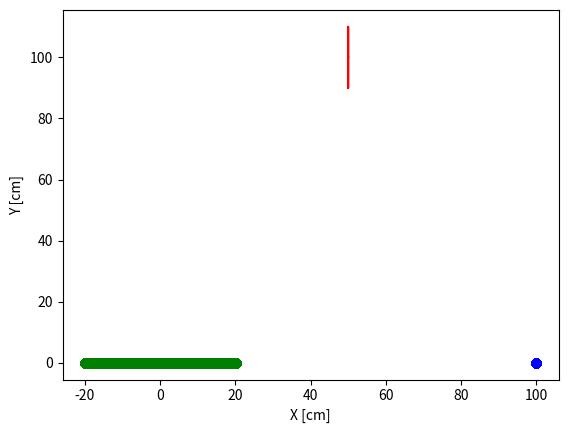
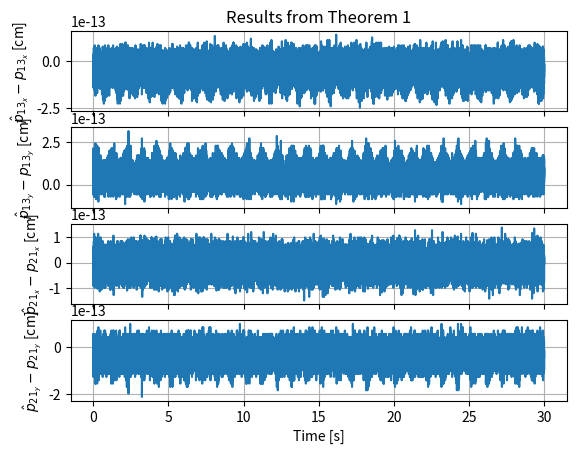
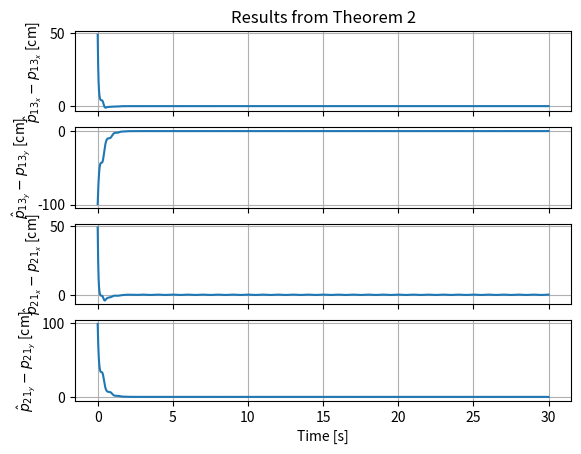

Recreate these plots in Python, in order.
import matplotlib.pyplot as pl
import numpy as np
from numpy import linalg as la

def Rot(theta):
    # Rotation matrix
    return np.array([[np.cos(theta), -np.sin(theta)],[np.sin(theta), np.cos(theta)]])

def compute_alphas_from_p(p):
    # Eq. 1
    alpha = np.zeros(3) # a312 a123 a231

    p1 = p[0:2]
    p2 = p[2:4]
    p3 = p[4:6]
    l12 = la.norm(p2-p1)
    l23 = la.norm(p3-p2)
    l31 = la.norm(p1-p3)

    b12 = (p2 - p1) / l12
    b21 = -b12
    b23 = (p3 - p2) / l23
    b32 = -b23
    b31 = (p1 - p3) / l31
    b13 = -b31

    Rot90 = Rot(np.pi/2)
    b12p = Rot90.dot(b12)
    b21p = Rot90.dot(b21)
    b23p = Rot90.dot(b23)
    b32p = Rot90.dot(b32)
    b31p = Rot90.dot(b31)
    b13p = Rot90.dot(b13)

    if (b12.dot(b13p) > 0):
        alpha[0] = np.arccos(b12.dot(b13))
    else:
        alpha[0] = 2*np.pi - np.arccos(b12.dot(b13))

    if (b23.dot(b21p) > 0):
        alpha[1] = np.arccos(b23.dot(b21))
    else:
        alpha[1] = 2*np.pi - np.arccos(b23.dot(b21))

    if (b31.dot(b32p) > 0):
        alpha[2] = np.arccos(b31.dot(b32))
    else:
        alpha[2] = 2*np.pi - np.arccos(b31.dot(b32))

    return alpha

def compute_alpha_dot(p, v):
    # Analytic calculation of alpha_dot from alpha and velocities
    alpha_dot = np.zeros(3) # a312 a123 a231
    alpha = compute_alphas_from_p(p)

    p1 = p[0:2]
    p2 = p[2:4]
    p3 = p[4:6]
    v1 = v[0:2]
    v2 = v[2:4]
    v3 = v[4:6]

    l12 = la.norm(p2-p1)
    l21 = l12
    l23 = la.norm(p3-p2)
    l32 = l23
    l31 = la.norm(p1-p3)
    l13 = l31

    b12 = (p2 - p1) / l12
    b21 = -b12
    b23 = (p3 - p2) / l23
    b32 = -b23
    b31 = (p1 - p3) / l31
    b13 = -b31

    Pb12 = np.eye(2) - np.outer(b12,b12)
    Pb13 = np.eye(2) - np.outer(b13,b13)
    Pb21 = np.eye(2) - np.outer(b21,b21)
    Pb23 = np.eye(2) - np.outer(b23,b23)
    Pb31 = np.eye(2) - np.outer(b31,b31)
    Pb32 = np.eye(2) - np.outer(b32,b32)

    alpha312_dot = -((Pb13.dot(v3-v1)).T.dot(b12)/l13  + b13.dot(Pb12).dot(v2-v1)/l12)/np.sin(alpha[0])
    alpha123_dot = -((Pb21.dot(v1-v2)).T.dot(b23)/l21  + b21.dot(Pb23).dot(v3-v2)/l23)/np.sin(alpha[1])
    alpha231_dot = -((Pb32.dot(v2-v3)).T.dot(b31)/l32  + b32.dot(Pb31).dot(v1-v3)/l31)/np.sin(alpha[2])

    alpha_dot[0] = alpha312_dot
    alpha_dot[1] = alpha123_dot
    alpha_dot[2] = alpha231_dot

    return alpha_dot

def M1t123(alpha):
    # Eq 9
    # We assume that alpha = [a312 a123 a231]
    M = np.zeros((4,4))
    M[0:2,0:2] = -np.sin(alpha[1])*(Rot(alpha[0]).T)
    M[0:2,2:4] =  np.sin(alpha[2])*np.eye(2)
    M[2:4,0:2] =  np.sin(alpha[1])*np.eye(2)
    M[2:4,2:4] =  np.sin(alpha[0])*(Rot(alpha[2]).T) - np.sin(alpha[1])*np.eye(2)

    return M

def M2t123(alpha, alpha_dot):
    # Eq 13
    # We assume that alpha = [a312 a123 a231], and the same for alpha_dot
    M = np.zeros((4,4))
    M[0:2,0:2] = -alpha_dot[2]*np.cos(alpha[2])*np.eye(2)
    M[0:2,2:4] = -alpha_dot[1]*np.cos(alpha[1])*Rot(alpha[0]).T -alpha_dot[0]*np.sin(alpha[1])*Rot(alpha[0]+np.pi/2).T
    M[2:4,0:2] =  alpha_dot[1]*np.cos(alpha[1])*np.eye(2) -alpha_dot[0]*np.cos(alpha[0])*Rot(alpha[2]).T -alpha_dot[2]*np.sin(alpha[0])*Rot(alpha[2]+np.pi/2).T
    M[2:4,2:4] =  alpha_dot[1]*np.cos(alpha[1])*np.eye(2)

    return M


# Arbitrary initial positions
p = np.random.rand(6)*50 - 100 # p1, p2, p3
alpha = compute_alphas_from_p(p) # a312 a123 a231

# Check Lemma 1
p1 = p[0:2]
p2 = p[2:4]
p3 = p[4:6]
p21p31 = np.zeros(4)
p21p31[0:2] = p1-p2
p21p31[2:4] = p1-p3
M1 = M1t123(alpha)
M1.dot(p21p31) # Almost zero :)

# Check Example 1 (in the previous version of the paper, the example is wrong :O )
alpha_ex = np.array([5.83, 5.64, 4.23])
alpha_dot_ex = np.array([-1.2, 0.8, 0.4])
M2 = M2t123(alpha_ex, alpha_dot_ex)

# Check Theorem 1 & Theorem 2
# First, we need to move the robots, lets do the isosceles triangle experiment

tf = 30
dt_inv = 1000 # Sampling frequency in sec^-1
dt = 1.0/dt_inv

log_time = np.linspace(0, tf, tf*dt_inv)
log_p = np.zeros((6, np.size(log_time)))
log_v = np.zeros((6, np.size(log_time)))
log_alpha = np.zeros((3, np.size(log_time)))
log_alpha_dot = np.zeros((3, np.size(log_time)))

log_error_th1 = np.zeros((4, np.size(log_time)))
log_error_th2 = np.zeros((4, np.size(log_time)))

# Initial conditions
p1 = np.array([50,100])  # cm
p2 = np.array([0, 0])
p3 = np.array([100, 0])

p = np.zeros(6)
p[0:2] = p1
p[2:4] = p2
p[4:6] = p3

p13p21_hat = np.zeros(4) # For the estimator in Theorem 2
k = 5 # estimator gain kc in Eq. 21

for i in range(np.size(log_time)):

    # Velocity of robot 1
    v1y = 10*2*np.pi*np.cos(2*np.pi*log_time[i])

    v = np.zeros(6)
    v[0:2] = np.array([0, v1y])
    v[2:4] = np.array([2*v1y,0])
    v[4:6] = np.array([0,0])

    # Measurements
    v21 = v[0:2] - v[2:4]
    v31 = v[0:2] - v[4:6]
    v13 = -v31
    v23 = v[4:6] - v[2:4]
    alpha = compute_alphas_from_p(p)

    # alpha_dot numerical, with the experimental data, we need to use this one
    if i > 1:
        num_alpha_dot = (alpha - log_alpha[:, i-1]) / dt
    else:
        num_alpha_dot = np.zeros(3) + 0.01

    alpha_dot = compute_alpha_dot(p,v)
    #alpha_dot = num_alpha_dot

    # Check that numerical and analytic are similar
    print(alpha_dot - num_alpha_dot)

    # Theorem 1, Eq 16
    M2 = M2t123(alpha, alpha_dot) # alpha = [a312 a123 a231]
    aux = np.zeros(4) # We will use it for Theorem 2 too.
    aux[0:2] = np.sin(alpha[1])*Rot(alpha[0]).T.dot(v21) - np.sin(alpha[2])*v31
    aux[2:4] = np.sin(alpha[0])*Rot(alpha[2]).T.dot(v13) - np.sin(alpha[1])*v23
    p13p21estTh1 = la.inv(M2).dot(aux)

    p13p21 = np.zeros(4) # So we can compare the estimation with the simulation
    p13p21[0:2] = p[4:6]-p[0:2]
    p13p21[2:4] = p[0:2]-p[2:4]

    # Theorem 2, Eq 21
    v13v21 = np.zeros(4)
    v13v21[0:2] = v13
    v13v21[2:4] = v21
    p13p21_hat_dot = v13v21 - k*M2.T.dot(M2).dot(p13p21_hat) + k*M2.T.dot(aux)

    p13p21_hat = p13p21_hat + p13p21_hat_dot * dt


    # Logs
    log_error_th1[:,i] = p13p21 - p13p21estTh1
    log_error_th2[:,i] = p13p21 - p13p21_hat

    log_p[:,i] = p
    log_v[:,i] = v
    log_alpha[:, i] = alpha
    log_alpha_dot[:, i] = alpha_dot

    # Simulated world
    p = p + v *dt


# Postprocessing

# Positions of the agents
fig, axis = pl.subplots(1,1)
axis.plot(log_p[0,:], log_p[1,:], 'r')
axis.plot(log_p[2,:], log_p[3,:], 'og')
axis.plot(log_p[4,:], log_p[5,:], 'ob')
axis.set_xlabel("X [cm]")
axis.set_ylabel("Y [cm]")

# Error signals Theorem 1
fig, axis = pl.subplots(4,1, sharex=True)
axis[0].set_title("Results from Theorem 1")
axis[0].plot(log_time[:], log_error_th1[0,:])
axis[1].plot(log_time[:], log_error_th1[1,:])
axis[2].plot(log_time[:], log_error_th1[2,:])
axis[3].plot(log_time[:], log_error_th1[3,:])
axis[0].set_ylabel("$\hat p_{{13}_x} -  p_{{13}_x}$ [cm]")
axis[1].set_ylabel("$\hat p_{{13}_y} -  p_{{13}_y}$ [cm]")
axis[2].set_ylabel("$\hat p_{{21}_x} -  p_{{21}_x}$ [cm]")
axis[3].set_ylabel("$\hat p_{{21}_y} -  p_{{21}_y}$ [cm]")
axis[3].set_xlabel("Time [s]")
for ax in axis:
    ax.grid()

# Error signals Theorem 2
fig, axis = pl.subplots(4,1, sharex=True)
axis[0].set_title("Results from Theorem 2")
axis[0].plot(log_time[:], log_error_th2[0,:])
axis[1].plot(log_time[:], log_error_th2[1,:])
axis[2].plot(log_time[:], log_error_th2[2,:])
axis[3].plot(log_time[:], log_error_th2[3,:])
axis[0].set_ylabel("$\hat p_{{13}_x} -  p_{{13}_x}$ [cm]")
axis[1].set_ylabel("$\hat p_{{13}_y} -  p_{{13}_y}$ [cm]")
axis[2].set_ylabel("$\hat p_{{21}_x} -  p_{{21}_x}$ [cm]")
axis[3].set_ylabel("$\hat p_{{21}_y} -  p_{{21}_y}$ [cm]")
axis[3].set_xlabel("Time [s]")
for ax in axis:
    ax.grid()

pl.show()
